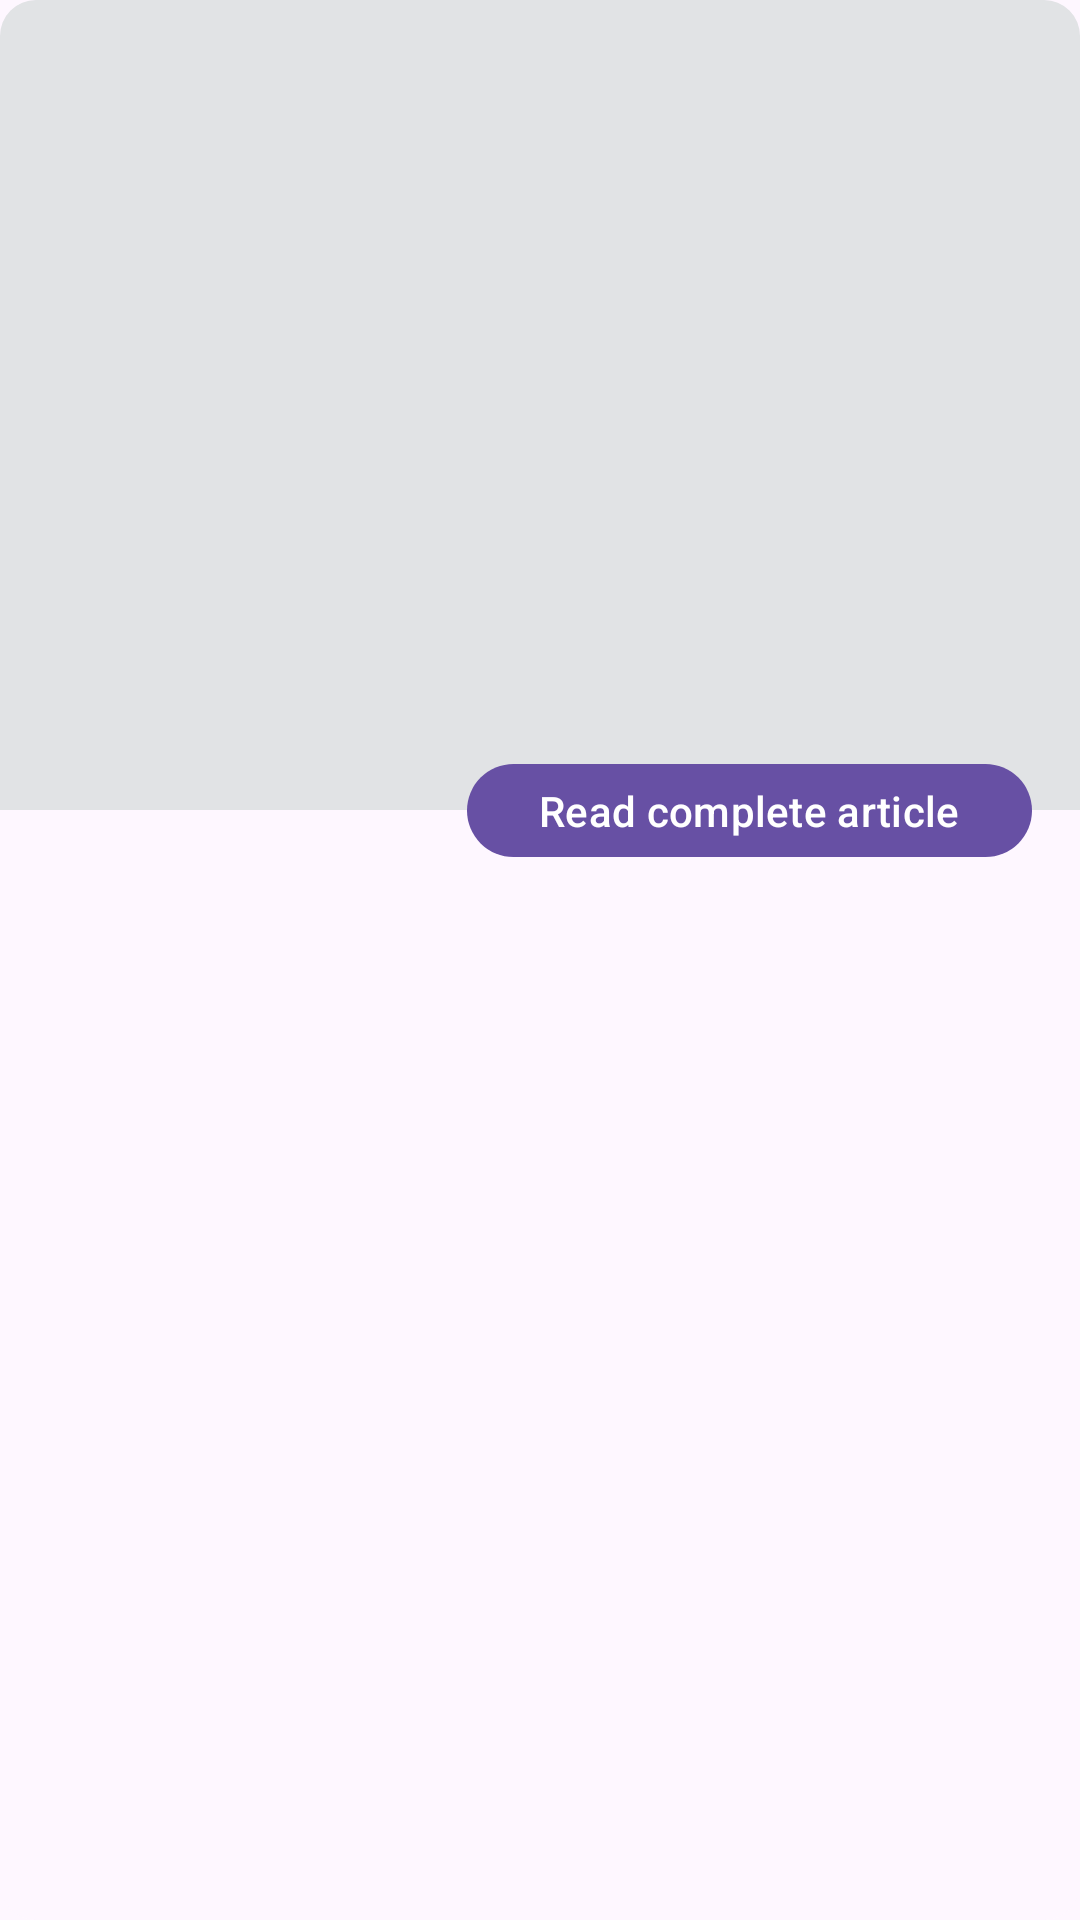

Layout XML and referenced resources for this Android screen:
<!-- AndroidManifest.xml: application theme Theme.SnapNews -->
<!-- res/layout/news_detail_item.xml -->
<?xml version="1.0" encoding="utf-8"?>
<com.google.android.material.card.MaterialCardView xmlns:android="http://schemas.android.com/apk/res/android"
    android:layout_width="match_parent"
    xmlns:app="http://schemas.android.com/apk/res-auto"
    app:strokeWidth="0dp"
    android:layout_height="match_parent">

    <androidx.constraintlayout.widget.ConstraintLayout
        android:layout_width="match_parent"
        android:layout_height="match_parent">

        <ImageView
            android:id="@+id/thumbnail"
            android:layout_width="0dp"
            android:layout_height="0dp"
            android:background="#E1E3E5"
            android:scaleType="centerCrop"
            app:layout_constraintStart_toStartOf="parent"
            app:layout_constraintTop_toTopOf="parent"
            app:layout_constraintEnd_toEndOf="parent"
            app:layout_constraintDimensionRatio="4:3"/>

        <com.google.android.material.button.MaterialButton
            android:id="@+id/web_view_btn"
            android:layout_width="wrap_content"
            android:layout_height="wrap_content"
            app:layout_constraintEnd_toEndOf="parent"
            android:layout_marginEnd="@dimen/dimen_16"
            android:minHeight="0dp"
            android:minWidth="0dp"
            android:text="Read complete article"
            app:layout_constraintTop_toBottomOf="@id/thumbnail"
            app:layout_constraintBottom_toBottomOf="@id/thumbnail"/>

        <TextView
            android:id="@+id/title"
            android:layout_width="0dp"
            android:layout_height="wrap_content"
            android:layout_margin="@dimen/dimen_16"
            app:layout_constraintStart_toStartOf="parent"
            android:textAppearance="@style/TextAppearance.Material3.BodyLarge"
            android:textStyle="bold"
            app:layout_constraintEnd_toEndOf="parent"
            app:layout_constraintTop_toBottomOf="@id/web_view_btn"/>

        <TextView
            android:id="@+id/description"
            android:layout_width="0dp"
            android:layout_height="wrap_content"
            android:layout_margin="@dimen/dimen_16"
            app:layout_constraintStart_toStartOf="parent"
            android:textAppearance="@style/TextAppearance.Material3.BodyLarge"
            android:fontFamily="sans-serif-thin"
            app:layout_constraintEnd_toEndOf="parent"
            app:layout_constraintTop_toBottomOf="@id/title"/>
    </androidx.constraintlayout.widget.ConstraintLayout>

</com.google.android.material.card.MaterialCardView>
<!-- resources referenced by this layout -->
<resources>
  <dimen name="dimen_16">16dp</dimen>
  <color name="md_theme_light_surfaceTint">#6750A4</color>
  <color name="md_theme_light_onErrorContainer">#410E0B</color>
  <color name="md_theme_light_onError">#FFFFFF</color>
  <color name="md_theme_light_errorContainer">#F9DEDC</color>
  <color name="md_theme_light_onTertiaryContainer">#31111D</color>
  <color name="md_theme_light_onTertiary">#FFFFFF</color>
  <color name="md_theme_light_tertiaryContainer">#FFD8E4</color>
  <color name="md_theme_light_tertiary">#7D5260</color>
  <color name="md_theme_light_error">#B3261E</color>
  <color name="md_theme_light_outline">#79747E</color>
  <color name="md_theme_light_onBackground">#1C1B1F</color>
  <color name="md_theme_light_background">#FFFBFE</color>
  <color name="md_theme_light_inverseOnSurface">#F4EFF4</color>
  <color name="md_theme_light_inverseSurface">#313033</color>
  <color name="md_theme_light_onSurfaceVariant">#49454F</color>
  <color name="md_theme_light_onSurface">#1C1B1F</color>
  <color name="md_theme_light_surfaceVariant">#E7E0EC</color>
  <color name="md_theme_light_surface">#FFFBFE</color>
  <color name="md_theme_light_onSecondaryContainer">#1D192B</color>
  <color name="md_theme_light_onSecondary">#FFFFFF</color>
  <color name="md_theme_light_secondaryContainer">#E8DEF8</color>
  <color name="md_theme_light_secondary">#625B71</color>
  <color name="md_theme_light_onPrimaryContainer">#21005D</color>
  <color name="md_theme_light_onPrimary">#FFFFFF</color>
  <color name="md_theme_light_primaryContainer">#EADDFF</color>
  <color name="md_theme_light_primary">#6750A4</color>
  <color name="md_theme_light_inversePrimary">#D0BCFF</color>
</resources>
